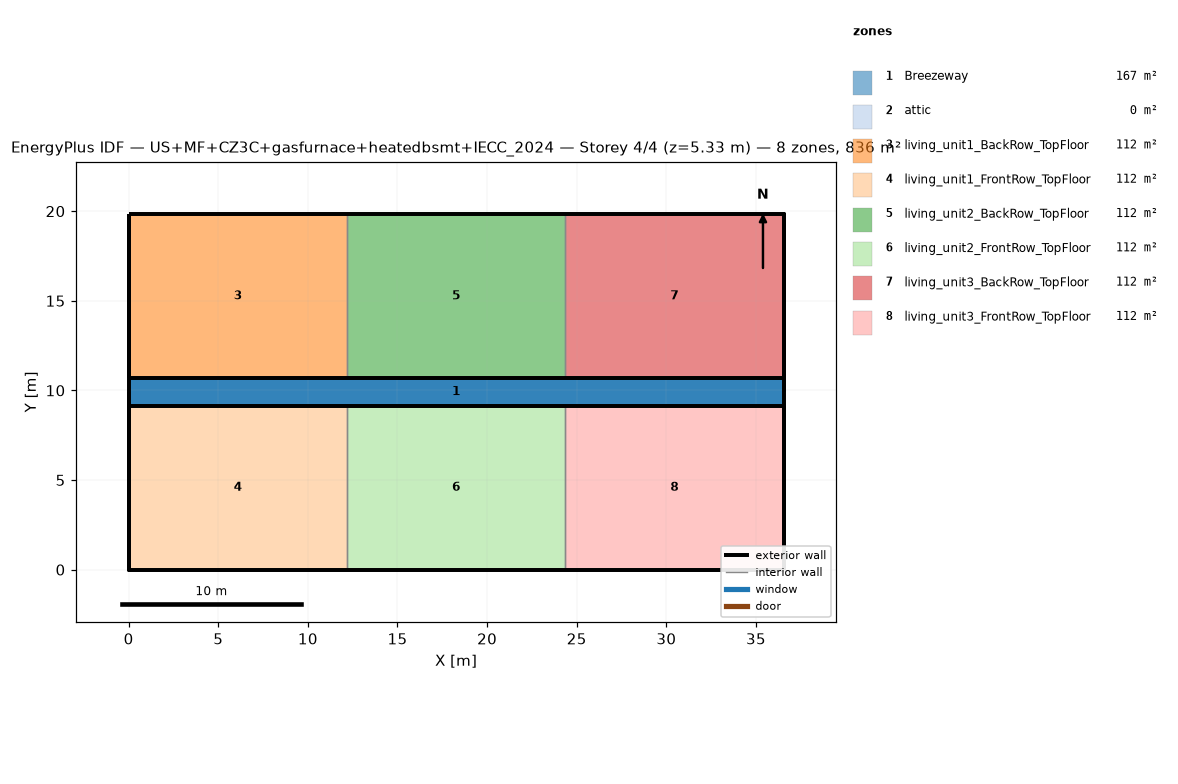
=== STOREY PLAN SPEC (per zone: floor XY polygon, exterior-wall plan segments, windows/doors) ===
zone 1: Breezeway  (167.0 m²)
  floor: (36.54, 9.16) (0.00, 9.16) (0.00, 10.68) (36.54, 10.68)
  floor: (36.54, 9.16) (0.00, 9.16) (0.00, 10.68) (36.54, 10.68)
  floor: (36.54, 9.16) (0.00, 9.16) (0.00, 10.68) (36.54, 10.68)
zone 2: attic  (0.0 m²)
  exterior wall: (36.54, 0.00) – (36.54, 19.84) – (36.54, 9.92)  [29.8 m]
  exterior wall: (0.00, 19.84) – (0.00, 0.00) – (0.00, 9.92)  [29.8 m]
zone 3: living_unit1_BackRow_TopFloor  (111.5 m²)
  floor: (12.18, 10.68) (0.00, 10.68) (0.00, 19.84) (12.18, 19.84)
  exterior wall: (12.18, 19.84) – (0.00, 19.84)  [12.2 m]
  exterior wall: (0.00, 19.84) – (0.00, 10.68)  [9.2 m]
  exterior wall: (0.00, 10.68) – (12.18, 10.68)  [12.2 m]
  interior walls: 1
zone 4: living_unit1_FrontRow_TopFloor  (111.5 m²)
  floor: (12.18, 0.00) (0.00, 0.00) (0.00, 9.16) (12.18, 9.16)
  exterior wall: (0.00, 0.00) – (12.18, 0.00)  [12.2 m]
  exterior wall: (0.00, 9.16) – (0.00, 0.00)  [9.2 m]
  exterior wall: (12.18, 9.16) – (0.00, 9.16)  [12.2 m]
  interior walls: 1
zone 5: living_unit2_BackRow_TopFloor  (111.5 m²)
  floor: (24.36, 10.68) (12.18, 10.68) (12.18, 19.84) (24.36, 19.84)
  exterior wall: (12.18, 10.68) – (24.36, 10.68)  [12.2 m]
  exterior wall: (24.36, 19.84) – (12.18, 19.84)  [12.2 m]
  interior walls: 2
zone 6: living_unit2_FrontRow_TopFloor  (111.5 m²)
  floor: (24.36, 0.00) (12.18, 0.00) (12.18, 9.16) (24.36, 9.16)
  exterior wall: (12.18, 0.00) – (24.36, 0.00)  [12.2 m]
  exterior wall: (24.36, 9.16) – (12.18, 9.16)  [12.2 m]
  interior walls: 2
zone 7: living_unit3_BackRow_TopFloor  (111.5 m²)
  floor: (36.54, 10.68) (24.36, 10.68) (24.36, 19.84) (36.54, 19.84)
  exterior wall: (36.54, 10.68) – (36.54, 19.84)  [9.2 m]
  exterior wall: (36.54, 19.84) – (24.36, 19.84)  [12.2 m]
  exterior wall: (24.36, 10.68) – (36.54, 10.68)  [12.2 m]
  interior walls: 1
zone 8: living_unit3_FrontRow_TopFloor  (111.5 m²)
  floor: (36.54, 0.00) (24.36, 0.00) (24.36, 9.16) (36.54, 9.16)
  exterior wall: (24.36, 0.00) – (36.54, 0.00)  [12.2 m]
  exterior wall: (36.54, 0.00) – (36.54, 9.16)  [9.2 m]
  exterior wall: (36.54, 9.16) – (24.36, 9.16)  [12.2 m]
  interior walls: 1

=== DERIVED (storey summary) ===
Building: US+MF+CZ3C+gasfurnace+heatedbsmt+IECC_2024
Storey: 4 of 4  (floor level z = 5.33 m)
Storey gross floor area: 836.2 m²
Zones on this storey: 8
  - Breezeway: floor 167.0 m²
  - attic: floor 0.0 m²; exterior wall 59.5 m (81.9 m²); WWR 0.0%
  - living_unit1_BackRow_TopFloor: floor 111.5 m²; exterior wall 33.5 m (86.9 m²); WWR 0.0%
  - living_unit1_FrontRow_TopFloor: floor 111.5 m²; exterior wall 33.5 m (86.9 m²); WWR 0.0%
  - living_unit2_BackRow_TopFloor: floor 111.5 m²; exterior wall 24.4 m (63.1 m²); WWR 0.0%
  - living_unit2_FrontRow_TopFloor: floor 111.5 m²; exterior wall 24.4 m (63.1 m²); WWR 0.0%
  - living_unit3_BackRow_TopFloor: floor 111.5 m²; exterior wall 33.5 m (86.9 m²); WWR 0.0%
  - living_unit3_FrontRow_TopFloor: floor 111.5 m²; exterior wall 33.5 m (86.9 m²); WWR 0.0%
Zone adjacency (shared interzone walls):
  - living_unit1_BackRow_TopFloor ↔ living_unit2_BackRow_TopFloor
  - living_unit1_FrontRow_TopFloor ↔ living_unit2_FrontRow_TopFloor
  - living_unit2_BackRow_TopFloor ↔ living_unit3_BackRow_TopFloor
  - living_unit2_FrontRow_TopFloor ↔ living_unit3_FrontRow_TopFloor